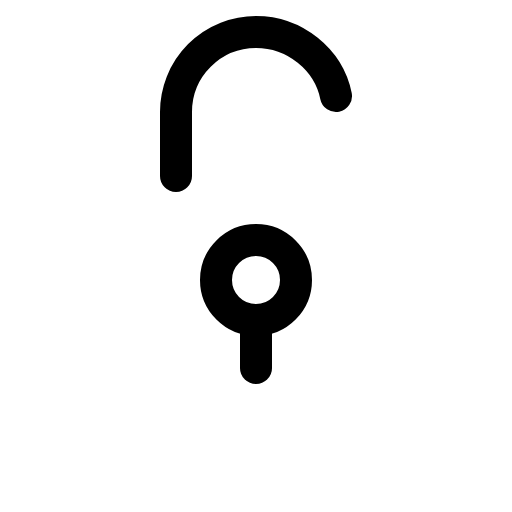
t = 0.00 s
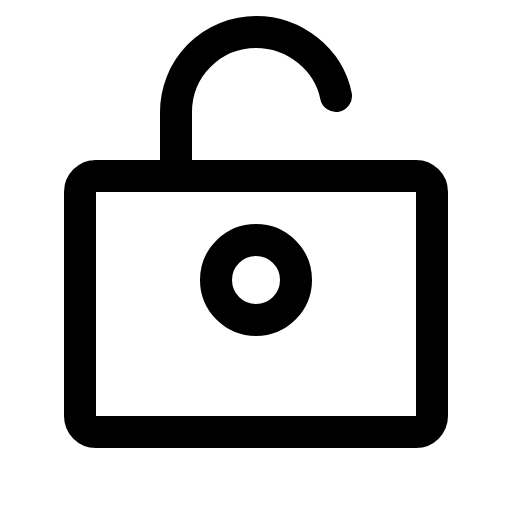
t = 0.90 s
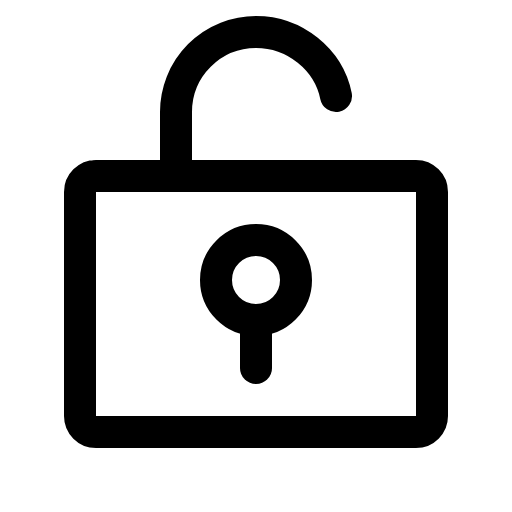
t = 1.28 s
t = 1.65 s: frame unchanged from t = 1.28 s, image omitted
t = 2.03 s: frame unchanged from t = 1.28 s, image omitted

The animated SVG that drew these frames (rendered in a browser with its animation timeline set to each time). Animation: 1 CSS @keyframes rule; one cycle of 2.40 s, repeats indefinitely.

<svg xmlns="http://www.w3.org/2000/svg" viewBox="0 0 256 256">
  <style>
    .draw-line {
      stroke-dasharray: 2000;
      stroke-dashoffset: 0;
    }
    svg:hover .draw-line {
      animation: phosphor-draw-in 1.5s ease-in-out infinite alternate;
    }
    @keyframes phosphor-draw-in {
      0%   { stroke-dashoffset: 2000; }
      100% { stroke-dashoffset: 0; }
    }
  </style><rect width="256" height="256" fill="none"/><rect x="40" y="88" width="176" height="128" rx="8" fill="none" stroke="currentColor" stroke-linecap="round" stroke-linejoin="round" stroke-width="16" class="draw-line" pathLength="1" style="animation-delay: 0s"/><path d="M88,88V56a40,40,0,0,1,40-40c19.35,0,36.29,13.74,40,32" fill="none" stroke="currentColor" stroke-linecap="round" stroke-linejoin="round" stroke-width="16" class="draw-line" pathLength="1" style="animation-delay: 0.3s"/><circle cx="128" cy="140" r="20" fill="none" stroke="currentColor" stroke-linecap="round" stroke-linejoin="round" stroke-width="16" class="draw-line" pathLength="1" style="animation-delay: 0.6s"/><line x1="128" y1="160" x2="128" y2="184" fill="none" stroke="currentColor" stroke-linecap="round" stroke-linejoin="round" stroke-width="16" class="draw-line" pathLength="1" style="animation-delay: 0.9s"/></svg>
